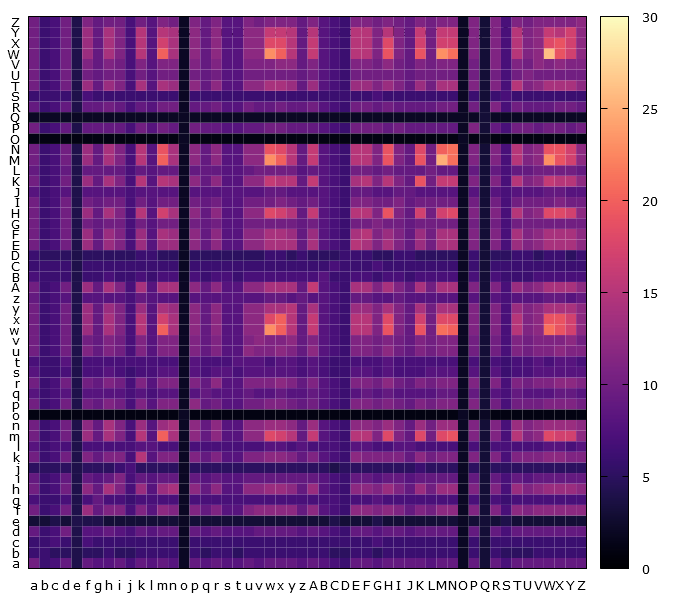

The file beside this chart, header and first rows:
, a, b, c, d, e, f, g, h, i, j, k, l, m, n, o, p, q, r, s, t, u, v, w
a, 10, 6, 7, 9, 4, 9, 8, 8, 9, 7, 9, 8, 9, 8, 2, 9, 8, 9, 8, 8, 9, 8, 9
b, 6, 6, 5, 5, 4, 5, 5, 6, 5, 5, 6, 6, 6, 6, 2, 6, 5, 6, 6, 5, 6, 6, 6
c, 6, 6, 7, 6, 4, 7, 6, 6, 6, 6, 6, 6, 6, 6, 2, 6, 6, 6, 6, 6, 6, 6, 6
d, 9, 6, 7, 10, 4, 8, 8, 9, 8, 7, 9, 8, 9, 9, 2, 9, 8, 9, 8, 8, 8, 9, 9
e, 3, 3, 4, 3, 4, 4, 4, 3, 3, 3, 3, 3, 3, 3, 2, 3, 3, 3, 3, 3, 3, 3, 3
f, 10, 6, 7, 10, 4, 13, 9, 11, 11, 7, 11, 8, 12, 11, 2, 11, 9, 11, 8, 8, 11, 12, 12
g, 7, 6, 6, 7, 4, 7, 9, 7, 7, 6, 7, 7, 7, 7, 2, 7, 7, 7, 7, 7, 7, 7, 7
h, 10, 6, 7, 10, 4, 12, 9, 14, 11, 7, 13, 8, 13, 14, 2, 12, 9, 12, 8, 8, 12, 12, 13
i, 9, 6, 7, 9, 4, 9, 8, 9, 11, 7, 9, 8, 9, 9, 2, 9, 8, 9, 8, 8, 9, 9, 9
j, 5, 5, 5, 5, 4, 5, 5, 5, 6, 7, 5, 5, 5, 5, 2, 5, 5, 5, 5, 5, 5, 5, 5
k, 10, 6, 7, 10, 4, 11, 9, 11, 11, 7, 15, 8, 11, 11, 2, 11, 9, 11, 8, 8, 11, 11, 12
l, 8, 6, 7, 7, 4, 7, 7, 7, 7, 7, 8, 8, 7, 7, 2, 7, 7, 7, 7, 7, 7, 7, 8
m, 10, 6, 7, 10, 4, 13, 9, 14, 11, 7, 15, 8, 20, 14, 2, 12, 9, 12, 8, 8, 12, 12, 18
n, 10, 6, 7, 10, 4, 12, 9, 14, 11, 7, 13, 8, 13, 14, 2, 12, 9, 12, 8, 8, 12, 12, 13
o, 1, 1, 1, 1, 1, 1, 1, 1, 1, 1, 1, 1, 1, 1, 2, 1, 1, 1, 1, 1, 1, 1, 1
p, 10, 6, 7, 10, 4, 10, 9, 11, 10, 7, 11, 8, 11, 11, 2, 12, 9, 10, 8, 8, 10, 10, 11
q, 8, 6, 7, 8, 4, 8, 8, 8, 8, 7, 8, 7, 8, 8, 2, 8, 9, 8, 8, 8, 9, 8, 8
r, 10, 6, 7, 10, 4, 10, 9, 11, 10, 7, 11, 8, 11, 11, 2, 11, 9, 12, 8, 8, 11, 11, 11
s, 8, 6, 6, 7, 4, 7, 7, 8, 7, 6, 7, 7, 8, 8, 2, 8, 7, 8, 8, 7, 8, 8, 8
t, 7, 6, 6, 8, 4, 7, 7, 7, 7, 7, 7, 7, 7, 7, 2, 8, 7, 7, 7, 8, 8, 8, 7
u, 10, 6, 7, 10, 4, 11, 9, 11, 10, 7, 11, 8, 11, 11, 2, 11, 9, 11, 8, 8, 12, 11, 11
v, 10, 6, 7, 10, 4, 10, 9, 11, 10, 7, 11, 8, 11, 11, 2, 11, 9, 11, 8, 8, 11, 12, 11
w, 10, 6, 7, 10, 4, 13, 9, 14, 11, 7, 15, 8, 20, 14, 2, 12, 9, 12, 8, 8, 12, 12, 23
x, 10, 6, 7, 10, 4, 13, 9, 14, 11, 7, 15, 8, 17, 14, 2, 12, 9, 12, 8, 8, 12, 12, 18
y, 10, 6, 7, 10, 4, 13, 9, 13, 11, 7, 13, 8, 14, 13, 2, 12, 9, 12, 8, 8, 12, 12, 14
z, 9, 6, 7, 8, 4, 8, 8, 8, 8, 7, 9, 8, 8, 8, 2, 8, 8, 8, 8, 8, 8, 8, 9
A, 10, 6, 7, 10, 4, 13, 9, 14, 11, 7, 14, 8, 14, 14, 2, 12, 9, 12, 8, 8, 12, 12, 14
B, 7, 6, 6, 6, 4, 6, 6, 7, 6, 6, 7, 6, 7, 7, 2, 7, 6, 7, 7, 6, 7, 7, 7
C, 6, 6, 6, 6, 4, 6, 6, 6, 6, 6, 6, 6, 6, 6, 2, 6, 6, 6, 6, 6, 6, 6, 6
D, 6, 5, 5, 5, 4, 5, 5, 5, 5, 5, 6, 6, 5, 5, 2, 5, 5, 5, 5, 5, 5, 5, 6
E, 10, 6, 7, 10, 4, 13, 9, 13, 11, 7, 13, 8, 13, 13, 2, 12, 9, 12, 8, 8, 12, 12, 14
F, 10, 6, 7, 10, 4, 13, 9, 13, 11, 7, 13, 8, 14, 13, 2, 12, 9, 12, 8, 8, 12, 12, 14
G, 10, 6, 7, 10, 4, 10, 9, 10, 10, 7, 10, 8, 10, 10, 2, 10, 9, 10, 8, 8, 10, 10, 10
H, 10, 6, 7, 10, 4, 13, 9, 14, 11, 7, 15, 8, 17, 14, 2, 12, 9, 12, 8, 8, 12, 12, 18
I, 10, 6, 7, 10, 4, 10, 9, 10, 10, 7, 10, 8, 10, 10, 2, 10, 9, 10, 8, 8, 10, 10, 10
J, 8, 6, 7, 8, 4, 8, 8, 8, 8, 7, 8, 8, 8, 8, 2, 8, 8, 8, 8, 8, 8, 8, 9
K, 10, 6, 7, 10, 4, 13, 9, 14, 11, 7, 15, 8, 15, 14, 2, 12, 9, 12, 8, 8, 12, 12, 16
L, 9, 6, 7, 9, 4, 9, 9, 9, 9, 7, 9, 8, 9, 9, 2, 9, 9, 9, 8, 8, 9, 10, 10
M, 10, 6, 7, 10, 4, 13, 9, 14, 11, 7, 15, 8, 20, 14, 2, 12, 9, 12, 8, 8, 12, 12, 23
N, 10, 6, 7, 10, 4, 13, 9, 14, 11, 7, 15, 8, 19, 14, 2, 12, 9, 12, 8, 8, 12, 12, 19
O, 1, 1, 1, 1, 1, 1, 1, 1, 1, 1, 1, 1, 1, 1, 2, 1, 1, 1, 1, 1, 1, 1, 1
P, 10, 6, 7, 9, 4, 9, 9, 9, 9, 7, 10, 8, 10, 9, 2, 10, 9, 9, 8, 8, 9, 9, 10
Q, 2, 2, 2, 2, 2, 2, 2, 2, 2, 2, 2, 2, 2, 2, 2, 2, 2, 2, 2, 2, 2, 2, 2
R, 9, 6, 7, 9, 4, 9, 9, 10, 9, 7, 9, 8, 10, 10, 2, 9, 9, 10, 8, 8, 10, 9, 9
S, 6, 6, 6, 6, 4, 7, 6, 6, 6, 6, 6, 6, 6, 6, 2, 6, 6, 6, 6, 6, 6, 6, 6
T, 10, 6, 7, 10, 4, 13, 9, 13, 11, 7, 14, 8, 14, 13, 2, 12, 9, 12, 8, 8, 12, 12, 14
U, 10, 6, 7, 10, 4, 10, 9, 10, 10, 7, 10, 8, 10, 10, 2, 10, 9, 10, 8, 8, 10, 10, 10
V, 10, 6, 7, 10, 4, 11, 9, 11, 10, 7, 11, 8, 11, 11, 2, 11, 9, 11, 8, 8, 11, 11, 11
W, 10, 6, 7, 10, 4, 13, 9, 14, 11, 7, 15, 8, 20, 14, 2, 12, 9, 12, 8, 8, 12, 12, 23
X, 10, 6, 7, 10, 4, 13, 9, 14, 11, 7, 15, 8, 17, 14, 2, 12, 9, 12, 8, 8, 12, 12, 18
Y, 10, 6, 7, 10, 4, 13, 9, 14, 11, 7, 15, 8, 15, 14, 2, 12, 9, 12, 8, 8, 12, 12, 16
Z, 10, 6, 7, 10, 4, 11, 9, 10, 10, 7, 10, 8, 11, 10, 2, 11, 9, 11, 8, 8, 11, 10, 11
